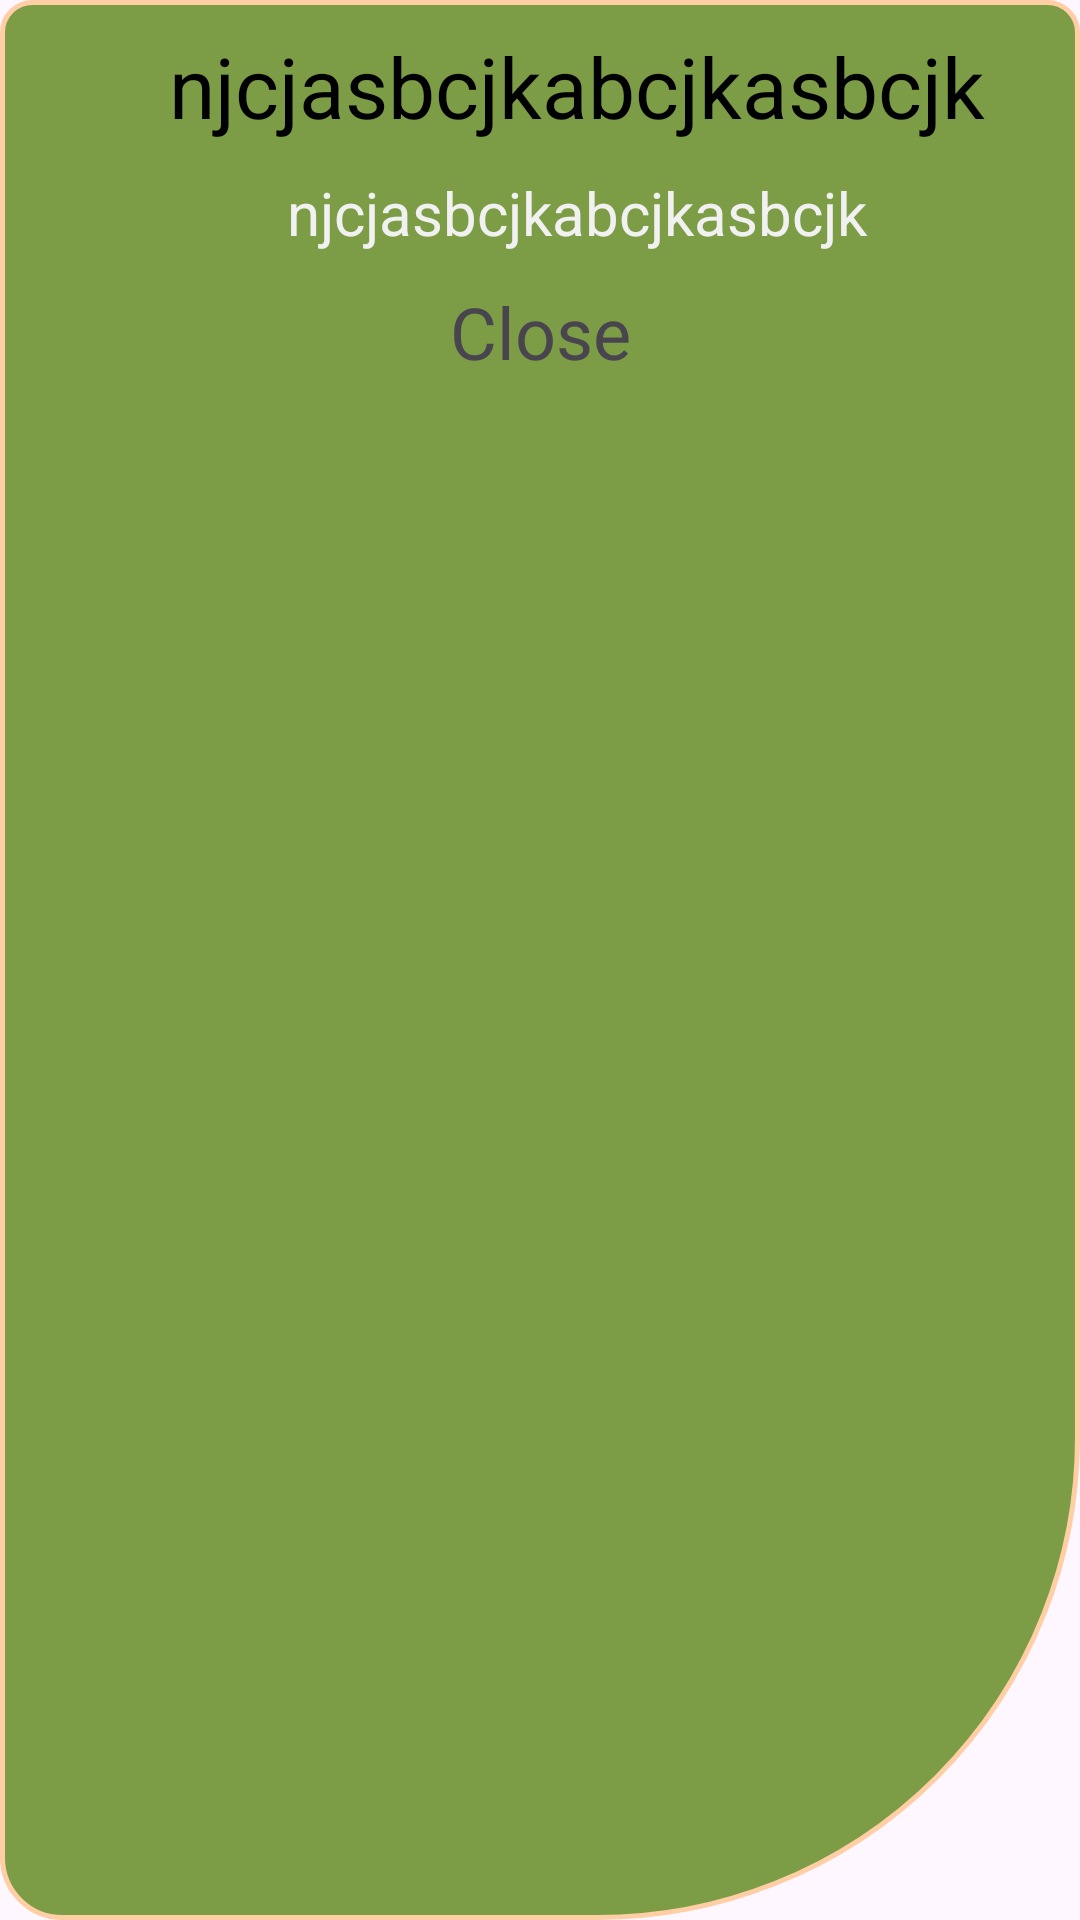

Produce the Android XML layout that renders to this screen, including the resource entries it uses.
<!-- AndroidManifest.xml: application theme Theme.MyApplication -->
<!-- res/layout/alertbox.xml -->
<?xml version="1.0" encoding="utf-8"?>
<androidx.constraintlayout.widget.ConstraintLayout
    android:layout_width="match_parent"
    android:layout_height="180dp"

    app:cardBackgroundColor="@android:color/transparent"
    xmlns:android="http://schemas.android.com/apk/res/android"
    xmlns:app="http://schemas.android.com/apk/res-auto"
    android:background="@drawable/dialog_background"
    >

    <TextView
        android:id="@+id/dialogTitle"
        android:layout_width="0dp"
        android:layout_height="wrap_content"
       app:layout_constraintEnd_toEndOf="parent"
        android:gravity="center"
        android:paddingStart="25dp"
        android:text="njcjasbcjkabcjkasbcjk"
        app:layout_constraintWidth_percent="0.9"
        android:textColor="#000000"
        android:textSize="28sp"
        android:layout_marginTop="10dp"
        app:layout_constraintStart_toStartOf="parent"
        app:layout_constraintTop_toTopOf="parent" />

    
    <TextView
        android:id="@+id/dialogMessage"
        android:layout_width="0dp"
        android:layout_height="wrap_content"
        android:text="njcjasbcjkabcjkasbcjk"
        android:paddingStart="25dp"
        android:textColor="#F1F1F1"
        android:textSize="20sp"
        android:gravity="center"
        android:layout_marginTop="10dp"
        app:layout_constraintEnd_toEndOf="parent"

        app:layout_constraintWidth_percent="0.9"
        app:layout_constraintStart_toStartOf="parent"
        app:layout_constraintTop_toBottomOf="@id/dialogTitle" />

    <TextView
        android:id="@+id/closeButton"
        android:layout_width="wrap_content"
        android:layout_height="wrap_content"
        android:layout_marginTop="10dp"
        android:gravity="center"
        android:text="Close"
        android:textSize="24dp"
        android:clickable="true"

        app:layout_constraintStart_toStartOf="parent"
        app:layout_constraintEnd_toEndOf="parent"

        app:layout_constraintTop_toBottomOf="@id/dialogMessage" />

</androidx.constraintlayout.widget.ConstraintLayout>
<!-- resources referenced by this layout -->
<resources>
  <!-- drawable dialog_background (drawable) -->
  <?xml version="1.0" encoding="utf-8"?>
  <shape xmlns:android="http://schemas.android.com/apk/res/android">
  <solid android:color="@color/olive" />
      <corners
  
          android:topRightRadius="10dp"
          android:topLeftRadius="10dp"
          android:bottomLeftRadius="20dp"
          android:bottomRightRadius="160dp"
          />
      <stroke android:color="#FFCEA5" android:width="1.5dp" />
  
  </shape>
  <style name="Theme.MyApplication" parent="Base.Theme.MyApplication" />
  <color name="olive">#7C9D45</color>
  <style name="Base.Theme.MyApplication" parent="Theme.Material3.DayNight.NoActionBar">
          <item name="colorPrimary">@color/olive</item>
          
          
      </style>
</resources>
